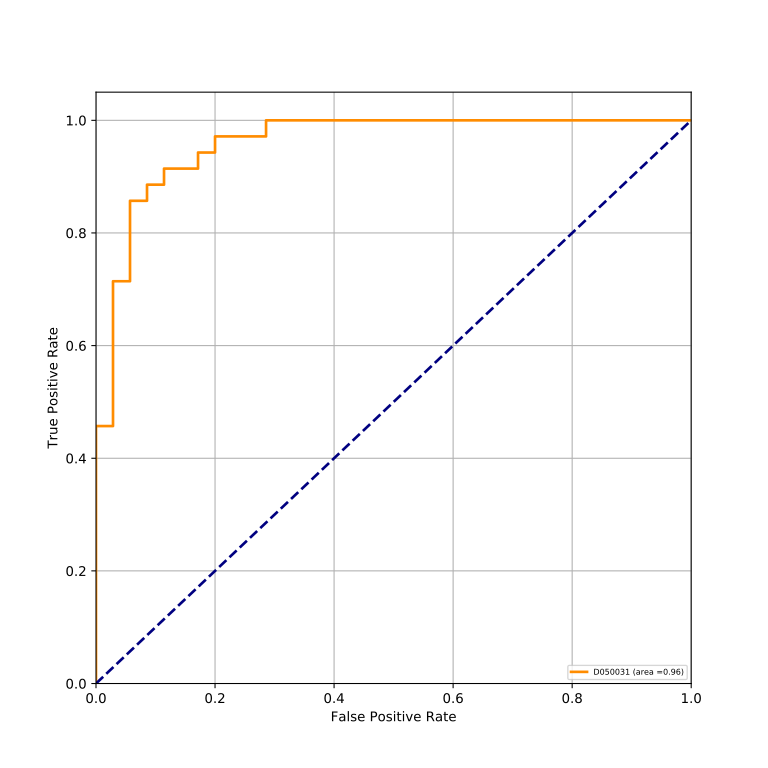

Values plotted in this chart, from the file beside it:
classes, fpr, tpr, auc
D050031, 0.0, 0.0, 0.96
D050031, 0.0, 0.02857, 0.96
D050031, 0.0, 0.4571, 0.96
D050031, 0.02857, 0.4571, 0.96
D050031, 0.02857, 0.7143, 0.96
D050031, 0.05714, 0.7143, 0.96
D050031, 0.05714, 0.8571, 0.96
D050031, 0.08571, 0.8571, 0.96
D050031, 0.08571, 0.8857, 0.96
D050031, 0.1143, 0.8857, 0.96
D050031, 0.1143, 0.9143, 0.96
D050031, 0.1714, 0.9143, 0.96
D050031, 0.1714, 0.9429, 0.96
D050031, 0.2, 0.9429, 0.96
D050031, 0.2, 0.9714, 0.96
D050031, 0.2857, 0.9714, 0.96
D050031, 0.2857, 1.0, 0.96
D050031, 1.0, 1.0, 0.96
